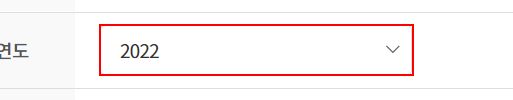
Task: 재무_KS_재정통계자료작성
Workflow: 106_KS_openFiscalData_download

Step 1 [then]: hover over the drop-down '*2020*' in window '열린재정 | 재정연구분석 | 재정상세통계 | 재정분석통계' (chrome.exe)

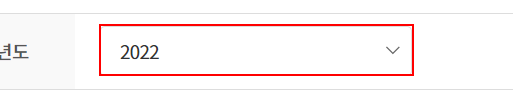
Step 2: type [str_year.ToString.Trim] into the drop-down '*2020*' in window '열린재정 | 재정연구분석 | 재정상세통계 | 재정분석통계' (chrome.exe)

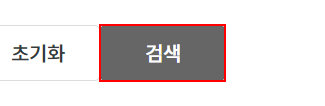
Step 3: click on the button '검색' in window '열린재정 | 재정연구분석 | 재정상세통계 | 재정분석통계' (chrome.exe)

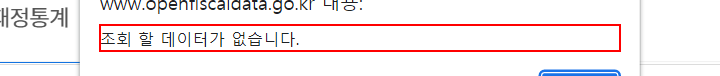
Step 4: find the text '조회*' in window '열린재정 | 재정연구분석 | 재정상세통계 | 재정분석통계 - Chrome' (chrome.exe)

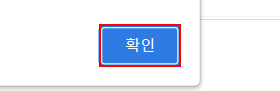
Step 5: type a value into the push button '확인' in window '열린재정 | 재정연구분석 | 재정상세통계 | 재정분석통계 - Chrome' (chrome.exe)

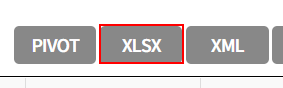
Step 6: click on the button in window '열린재정 | 재정연구분석 | 재정상세통계 | 재정분석통계' (chrome.exe)

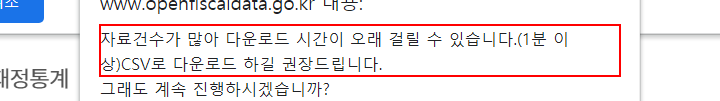
Step 7: find the text '자료건수가*' in window '열린재정 | 재정연구분석 | 재정상세통계 | 재정분석통계 *' (chrome.exe)

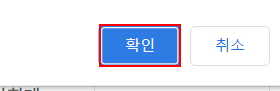
Step 8: click on the push button '확인' in window '열린재정 | 재정연구분석 | 재정상세통계 | 재정분석통계 - Chrome' (chrome.exe)

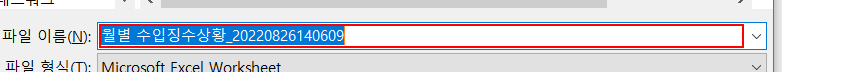
Step 9: type [str_path] in window '다른 이름으로 저장' (chrome.exe)

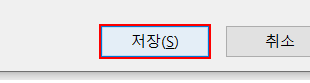
Step 10: click in window '다른 이름으로 저장' (chrome.exe)

Step 11 [else]: hover over the drop-down '*2020*' in window '열린재정 | 재정연구분석 | 재정상세통계 | 재정분석통계' (chrome.exe) (same screen as step 1)

Step 12: type [year.ToString.Trim] into the drop-down '*2020*' in window '열린재정 | 재정연구분석 | 재정상세통계 | 재정분석통계' (chrome.exe) (same screen as step 2)

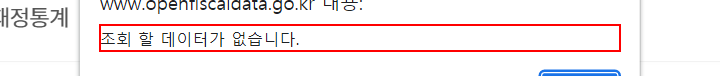
Step 13 [else]: find the text '조회*' in window '열린재정 | 재정연구분석 | 재정상세통계 | 재정분석통계 - Chrome' (chrome.exe)

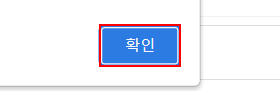
Step 14 [then]: click on the push button '확인' in window '열린재정 | 재정연구분석 | 재정상세통계 | 재정분석통계 - Chrome' (chrome.exe)
